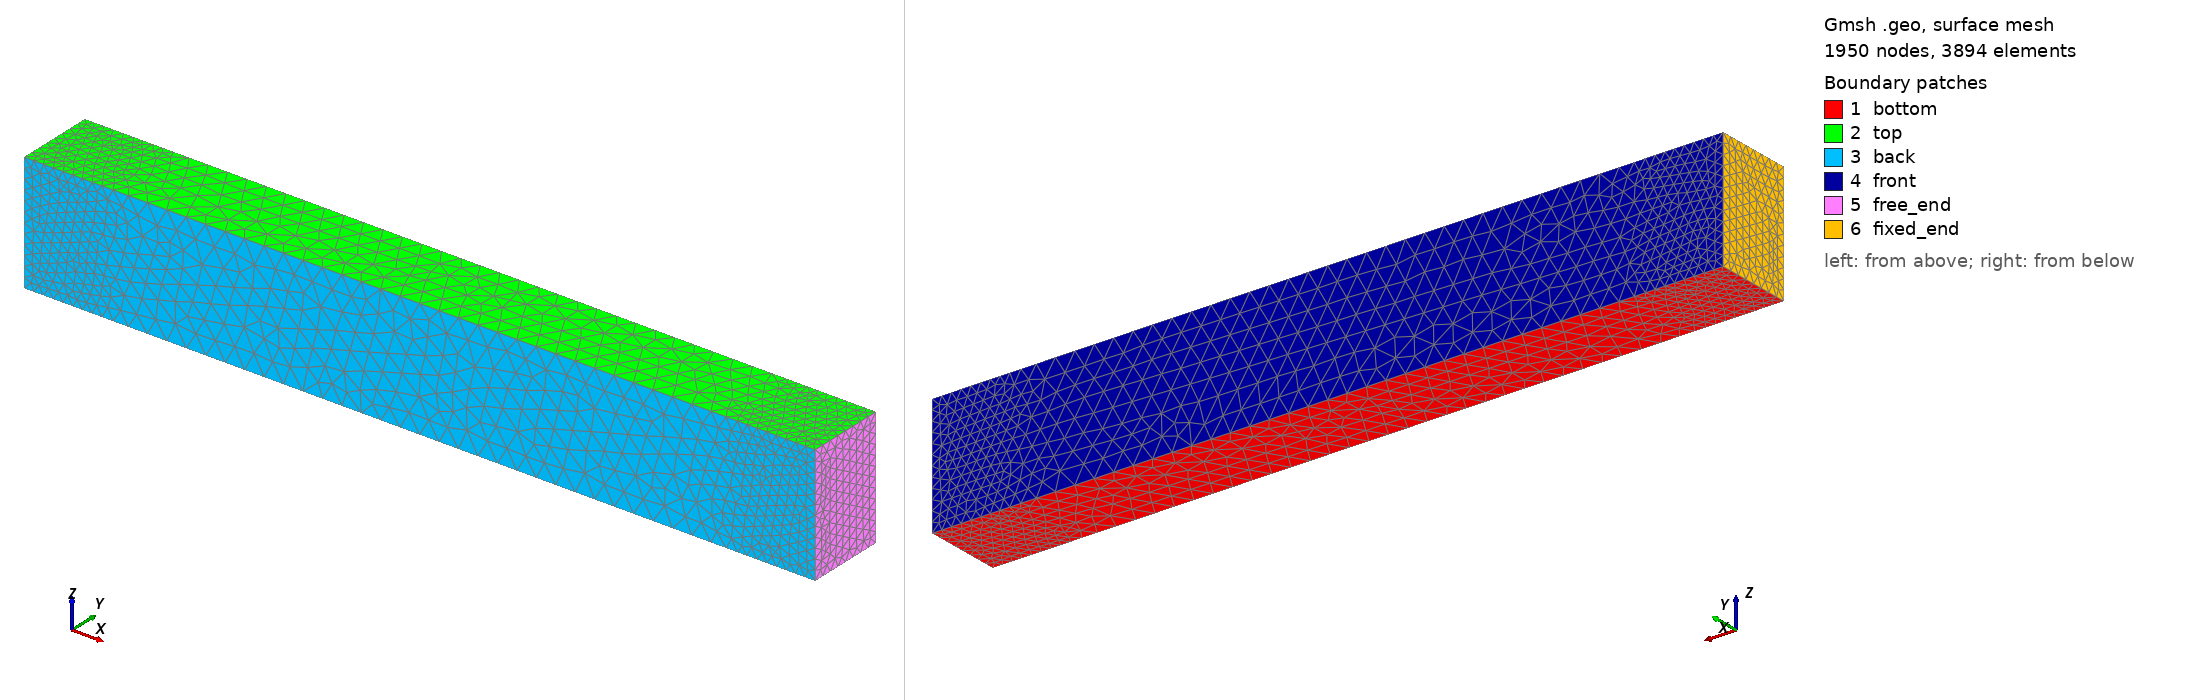

Gmsh geometry script, surface-meshed: 1950 nodes, 3894 surface elements. Boundary patches (legend numbers): 1 bottom, 2 top, 3 back, 4 front, 5 free_end, 6 fixed_end. Left view from above one corner, right view from below the opposite corner. Legend entries are the model's physical surfaces. The drawing asked Gmsh for element sizes between 1% and 20% of the model's largest extent; the script's own settings can give other sizes.

=== cantilever_beam.geo (drawn) ===
//==============================================================================
// Gmsh 几何文件 - 悬臂梁
// 命令行使用: gmsh -3 cantilever_beam.geo -o cantilever_beam.msh
//==============================================================================

// 参数定义
L = 2.0;    // 梁长度 (m)
W = 0.2;    // 梁宽度 (m)
H = 0.3;    // 梁高度 (m)
lc = 0.05;  // 特征网格尺寸 (m)

// 顶点定义 (左下角开始，逆时针)
// 底面 (z=0)
Point(1) = {0, 0, 0, lc};      // 固定端-后-下
Point(2) = {L, 0, 0, lc};      // 自由端-后-下
Point(3) = {L, W, 0, lc};      // 自由端-前-下
Point(4) = {0, W, 0, lc};      // 固定端-前-下

// 顶面 (z=H)
Point(5) = {0, 0, H, lc};      // 固定端-后-上
Point(6) = {L, 0, H, lc};      // 自由端-后-上
Point(7) = {L, W, H, lc};      // 自由端-前-上
Point(8) = {0, W, H, lc};      // 固定端-前-上

// 加载点 (中点，顶面)
Point(9) = {L/2, W/2, H, lc/2};  // 更细的网格

// 边定义
// 底面
Line(1) = {1, 2};   // 底面-后
Line(2) = {2, 3};   // 底面-右 (自由端底边)
Line(3) = {3, 4};   // 底面-前
Line(4) = {4, 1};   // 底面-左 (固定端底边)

// 顶面
Line(5) = {5, 6};   // 顶面-后
Line(6) = {6, 7};   // 顶面-右 (自由端顶边)
Line(7) = {7, 8};   // 顶面-前
Line(8) = {8, 5};   // 顶面-左 (固定端顶边)

// 垂直边
Line(9)  = {1, 5};  // 固定端-后-下->上
Line(10) = {2, 6};  // 自由端-后-下->上
Line(11) = {3, 7};  // 自由端-前-下->上
Line(12) = {4, 8};  // 固定端-前-下->上

// 表面定义
// 底面
Line Loop(1) = {1, 2, 3, 4};
Plane Surface(1) = {1};

// 顶面
Line Loop(2) = {5, 6, 7, 8};
Plane Surface(2) = {2};

// 后面 (y=0)
Line Loop(3) = {1, 10, -5, -9};
Plane Surface(3) = {3};

// 前面 (y=W)
Line Loop(4) = {3, 12, -7, -11};
Plane Surface(4) = {4};

// 右面/自由端 (x=L)
Line Loop(5) = {2, 11, -6, -10};
Plane Surface(5) = {5};

// 左面/固定端 (x=0)
Line Loop(6) = {4, 9, -8, -12};
Plane Surface(6) = {6};

// 体积定义
Surface Loop(1) = {1, 2, 3, 4, 5, 6};
Volume(1) = {1};

// 物理组定义
// 体积
Physical Volume("beam_volume") = {1};

// 边界
Physical Surface("fixed_end") = {6};    // 固定端 (x=0)
Physical Surface("free_end") = {5};     // 自由端 (x=L)
Physical Surface("top") = {2};          // 顶面 (z=H)
Physical Surface("bottom") = {1};       // 底面 (z=0)
Physical Surface("front") = {4};        // 前面 (y=W)
Physical Surface("back") = {3};         // 后面 (y=0)

// 加载点
Physical Point("loading_point") = {9};

// 网格控制
// 在固定端和自由端附近加密
Field[1] = Box;
Field[1].VIn = lc/2;
Field[1].VOut = lc;
Field[1].XMin = 0;
Field[1].XMax = 0.2;
Field[1].YMin = 0;
Field[1].YMax = W;
Field[1].ZMin = 0;
Field[1].ZMax = H;

Field[2] = Box;
Field[2].VIn = lc/2;
Field[2].VOut = lc;
Field[2].XMin = L-0.2;
Field[2].XMax = L;
Field[2].YMin = 0;
Field[2].YMax = W;
Field[2].ZMin = 0;
Field[2].ZMax = H;

Field[3] = Min;
Field[3].FieldsList = {1, 2};
Background Field = 3;

// 网格算法设置
// 使用 Delaunay 算法
Mesh.Algorithm = 1;     // 2D: 1=Delaunay, 6=Frontal
Mesh.Algorithm3D = 1;   // 3D: 1=Delaunay, 4=Frontal

// 生成网格
Mesh 3;

// 保存网格（如果在命令行没有指定 -o）
// Save "cantilever_beam.msh";

//==============================================================================
// 使用说明:
//
// 1. 生成网格 (默认): 
//    gmsh -3 cantilever_beam.geo
//
// 2. 生成并保存到指定文件:
//    gmsh -3 cantilever_beam.geo -o my_mesh.msh
//
// 3. 查看网格 (GUI):
//    gmsh cantilever_beam.geo
//
// 4. 调整网格密度:
//    gmsh -3 cantilever_beam.geo -clscale 0.5  // 更密的网格
//    gmsh -3 cantilever_beam.geo -clscale 2.0  // 更粗的网格
//
// 5. 生成二阶单元:
//    gmsh -3 -order 2 cantilever_beam.geo
//
// 6. 导出其他格式:
//    gmsh -3 cantilever_beam.geo -o mesh.inp   // Abaqus
//    gmsh -3 cantilever_beam.geo -o mesh.vtk   // VTK
//
//==============================================================================
